Photos from the image-classification dataset "oil_palm_fruit" in the GitHub repository Hartinidamanik/OilPalm_Research. Its 4 classes are: overripe, ripe, underripe, unripe.

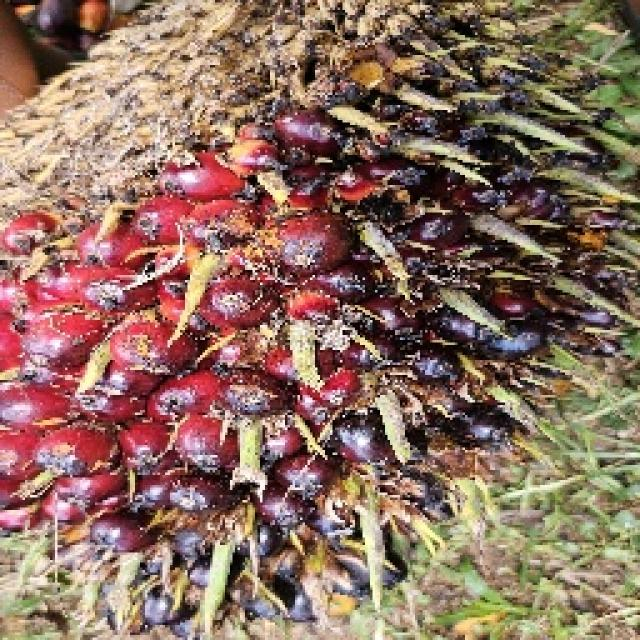
Label: ripe

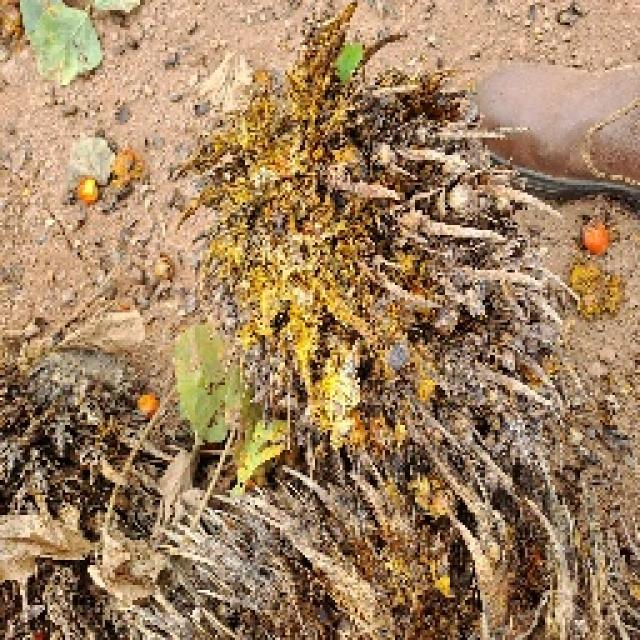
Label: overripe

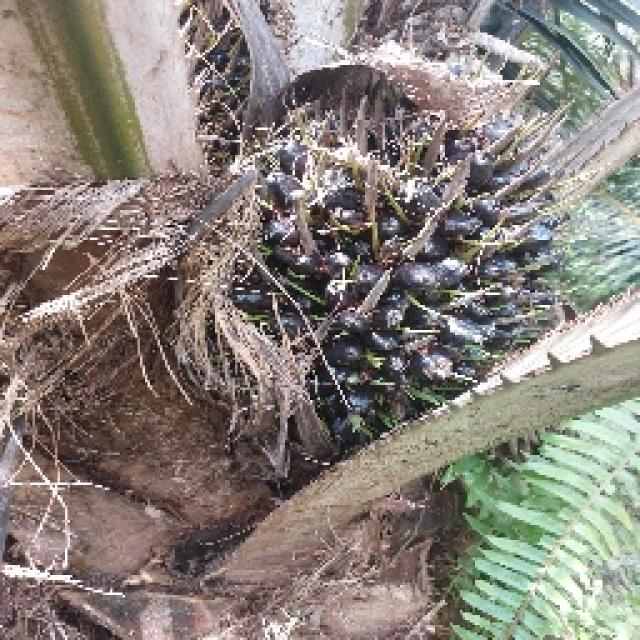
Label: unripe

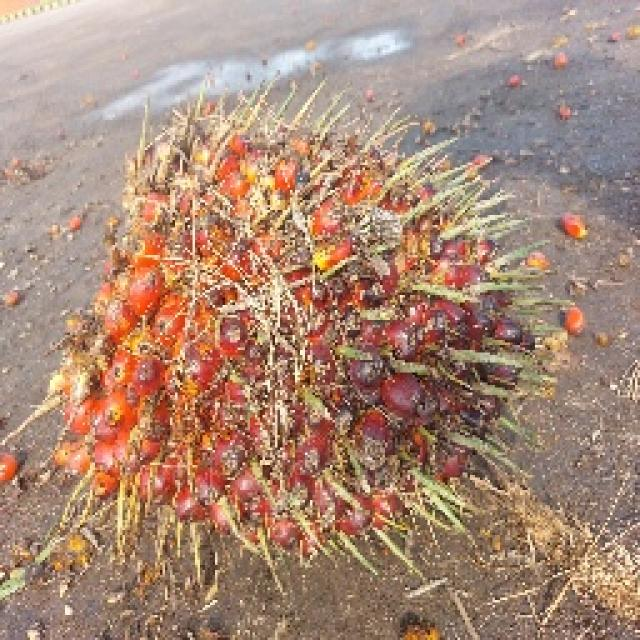
Label: underripe

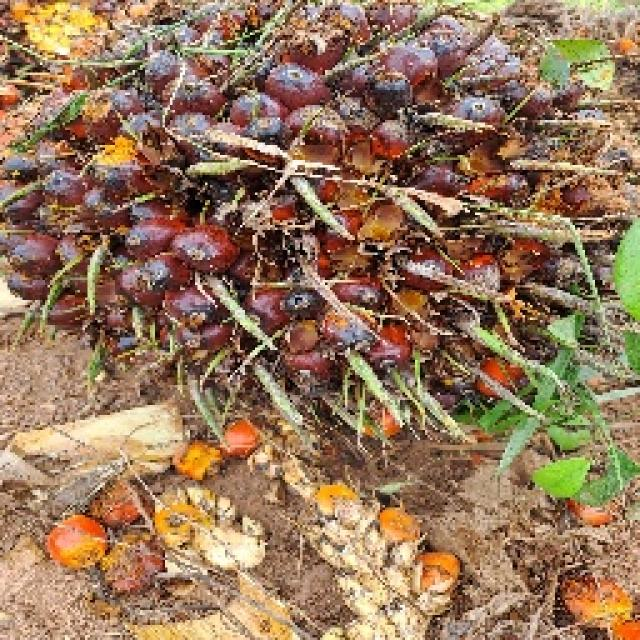
Label: ripe

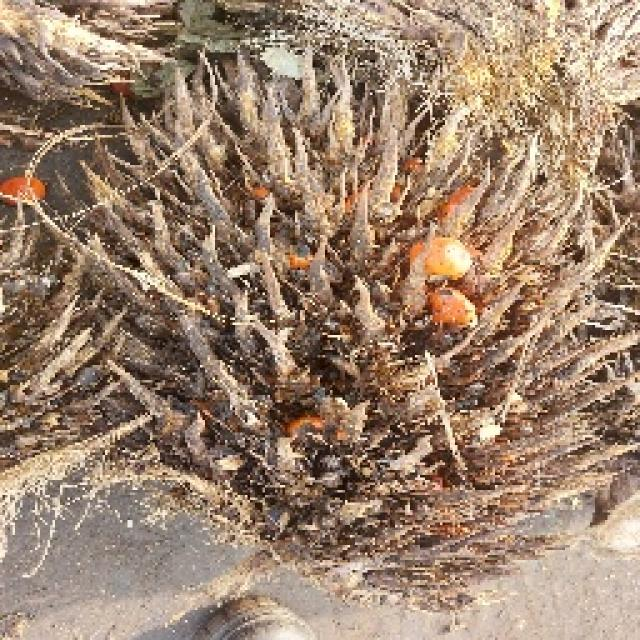
Label: overripe
